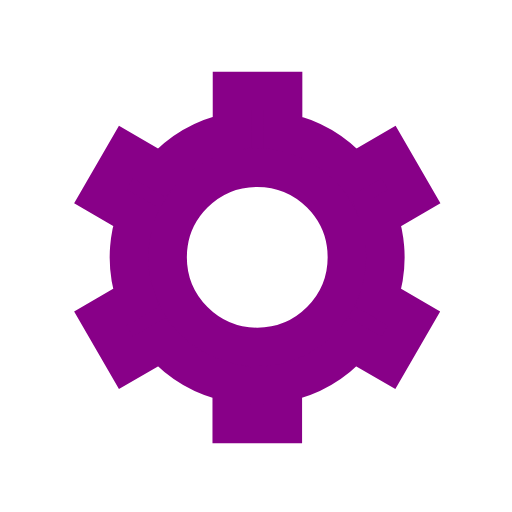
t = 0.00 s
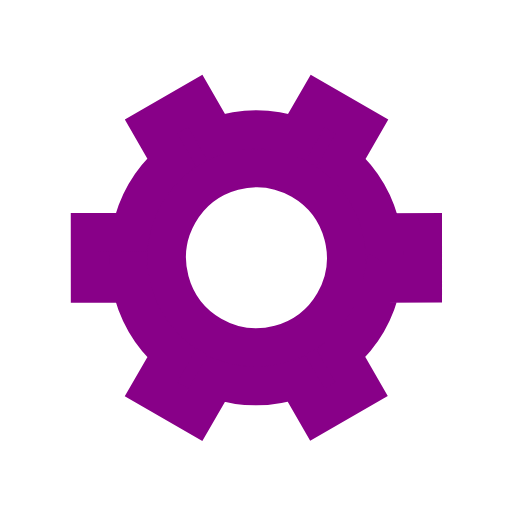
t = 0.50 s
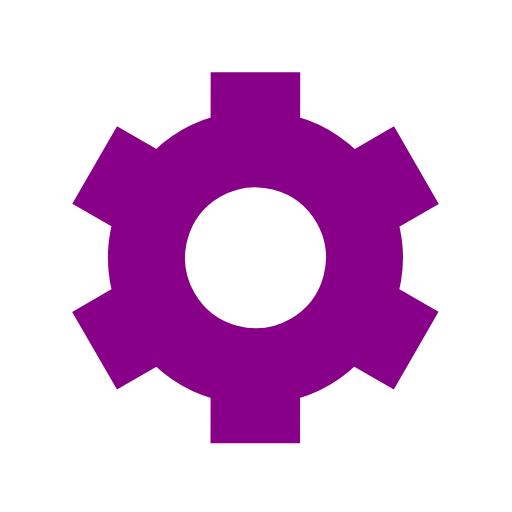
t = 1.00 s
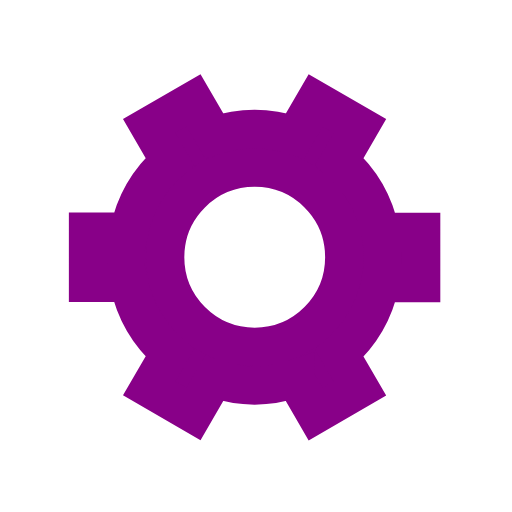
t = 1.50 s

The animated SVG that drew these frames (rendered in a browser with its animation timeline set to each time). Animation: 1 SMIL element (animateTransform=1); one cycle of 2.00 s, repeats indefinitely.

﻿<svg xmlns="http://www.w3.org/2000/svg" viewBox="0 0 200 200" data-inject-url="https://www.svgbackgrounds.com/svg/preloaders/gear-spinner.svg" loading="lazy">
   <path class="loader-svg-fill loader-svg-stroke" fill="#808" stroke="#808" stroke-width="15" transform-origin="center" d="m148 84.7 13.8-8-10-17.3-13.8 8a50 50 0 0 0-27.4-15.9v-16h-20v16A50 50 0 0 0 63 67.4l-13.8-8-10 17.3 13.8 8a50 50 0 0 0 0 31.7l-13.8 8 10 17.3 13.8-8a50 50 0 0 0 27.5 15.9v16h20v-16a50 50 0 0 0 27.4-15.9l13.8 8 10-17.3-13.8-8a50 50 0 0 0 0-31.7Zm-47.5 50.8a35 35 0 1 1 0-70 35 35 0 0 1 0 70Z">
      <animateTransform type="rotate" attributeName="transform" calcMode="spline" dur="2" values="0;120" keyTimes="0;1" keySplines="0 0 1 1" repeatCount="indefinite"></animateTransform>
      </path>
</svg>